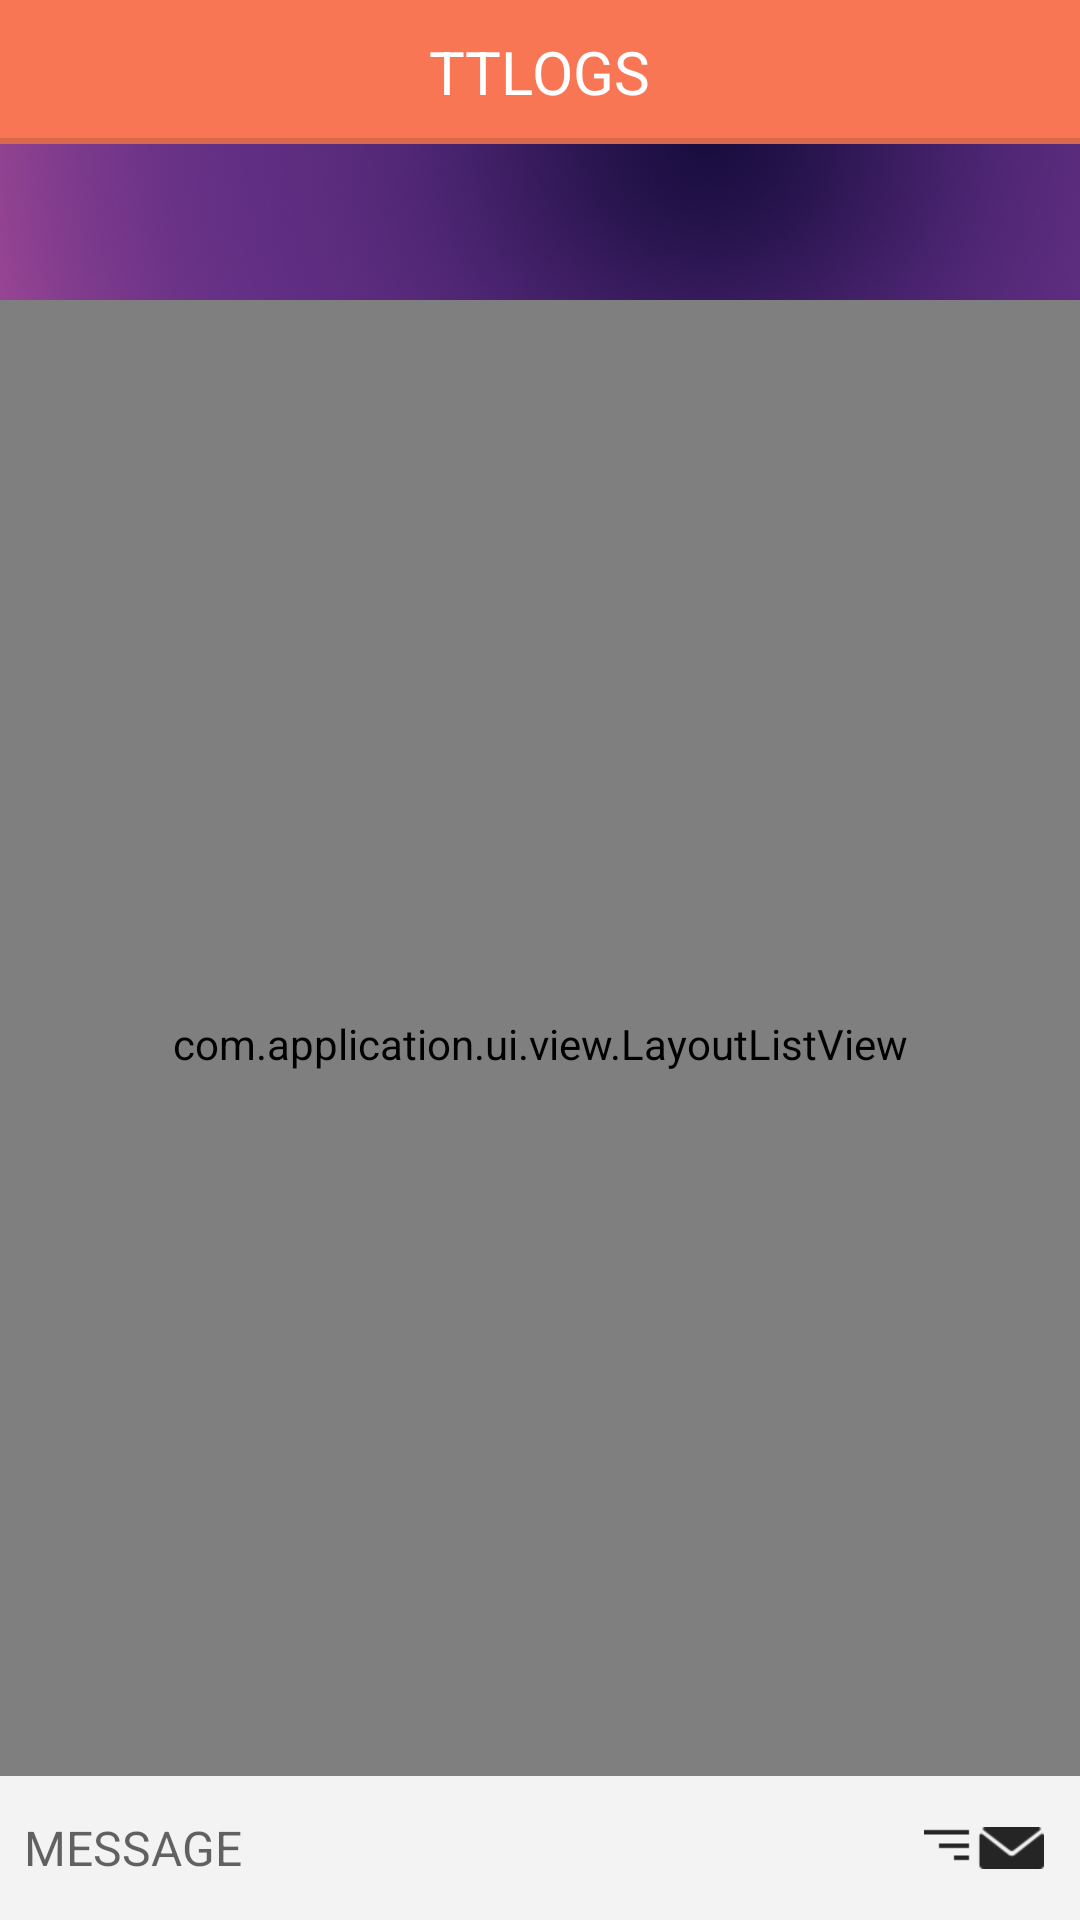

Produce the Android XML layout that renders to this screen, including the resource entries it uses.
<!-- AndroidManifest.xml: application theme AppTheme -->
<!-- res/layout/activity_mother_group.xml -->
<RelativeLayout xmlns:android="http://schemas.android.com/apk/res/android"
    xmlns:tools="http://schemas.android.com/tools"
    xmlns:app="http://schemas.android.com/apk/res-auto"
    android:layout_width="fill_parent"
    android:layout_height="fill_parent" >

    <include
        android:id="@+id/actionBarLayout"
        layout="@layout/action_bar_ttlogs"
         />

    <android.support.v4.widget.DrawerLayout
        android:id="@+id/drawer_layout"
        android:layout_width="match_parent"
        android:layout_marginTop="@dimen/actionbar_height"
        android:layout_height="match_parent" >

        <include layout="@layout/include_activity_mother_group" />

        <ListView
            android:id="@+id/left_drawer"
            android:layout_width="270dp"
            android:layout_height="match_parent"
            android:layout_gravity="start"
            android:background="@color/backround_actionbar_ttlogs"
            android:choiceMode="singleChoice"
            android:drawSelectorOnTop="true"
            android:fadingEdge="none" />
    </android.support.v4.widget.DrawerLayout>

</RelativeLayout>
<!-- res/layout/action_bar_ttlogs.xml (included above) -->
<?xml version="1.0" encoding="utf-8"?>

<RelativeLayout xmlns:android="http://schemas.android.com/apk/res/android"
    android:layout_width="match_parent"
    android:layout_height="@dimen/actionbar_height"
    android:background="@drawable/ab_solid_example"
    android:id="@+id/actionBarLayout"
    android:orientation="vertical" >

    <ImageView
        android:id="@+id/actionBarDrawer"
        android:layout_width="wrap_content"
        android:layout_height="wrap_content"
        android:layout_alignParentLeft="true"
        android:layout_centerInParent="true"
        android:src="@drawable/ic_back"
        android:layout_marginLeft="16dp"
        android:scaleType="centerInside" />

    <TextView
        android:id="@+id/actionBarTitle"
        android:layout_width="wrap_content"
        android:layout_height="wrap_content"
        android:layout_centerInParent="true"
        android:text="TTLOGS"
        android:textSize="@dimen/actionBarTitleTextSize"
        android:textColor="@android:color/white" />

    <ImageView
        android:id="@+id/actionBarBackArrowOnRight"
        android:layout_width="25dp"
        android:layout_height="25dp"
        android:layout_alignParentRight="true"
        android:layout_centerInParent="true"
        android:layout_marginRight="10dp"
        android:background="@drawable/ic_ab_attach3"
        android:visibility="gone"
        android:scaleType="centerInside" />

</RelativeLayout>
<!-- res/layout/include_activity_mother_group.xml (included above) -->
<?xml version="1.0" encoding="utf-8"?>

<RelativeLayout xmlns:android="http://schemas.android.com/apk/res/android"
    xmlns:ads="http://schemas.android.com/apk/res-auto"
    android:layout_width="match_parent"
    android:layout_height="match_parent"
    android:background="@drawable/bg_app"
    android:orientation="vertical" >

    <ImageView
        android:id="@+id/chatAdsImageView"
        android:layout_width="match_parent"
        android:layout_height="@dimen/actionbar_height_ads"
        android:layout_alignParentTop="true"
        android:scaleType="fitXY"
        android:visibility="visible" />
    
    <com.google.android.gms.ads.AdView
            android:id="@+id/adView"
            android:layout_width="match_parent"
            android:layout_height="@dimen/actionbar_height_ads"
            android:layout_centerHorizontal="true"
            android:layout_alignParentTop="true"
            ads:adSize="BANNER"
            ads:adUnitId="@string/banner_ad_unit_id"
            android:visibility="gone" />

    

    <com.application.ui.view.LayoutListView
        android:id="@+id/chat_list_view"
        android:layout_width="fill_parent"
        android:layout_height="fill_parent"
        android:layout_above="@+id/chat_compose_panel"
        android:layout_marginBottom="-3dp"
        android:layout_marginTop="@dimen/actionbar_height_ads"
        android:cacheColorHint="#00000000"
        android:clipToPadding="false"
        android:divider="@null"
        android:dividerHeight="7dp"
        android:fadingEdge="none"
        android:fadingEdgeLength="0dp"
        android:listSelector="@android:color/transparent"
        android:paddingBottom="3dp"
        android:paddingTop="4dp"
        android:stackFromBottom="true" />

    <RelativeLayout
        android:id="@id/chat_compose_panel"
        android:layout_width="match_parent"
        android:layout_height="wrap_content"
        android:layout_alignParentBottom="true"
        android:background="@color/chat_enter_background"
        android:minHeight="48dp" >

        <ImageView
            android:id="@+id/chatSend"
            android:layout_width="48dp"
            android:layout_height="48dp"
            android:layout_alignParentRight="true"
            android:layout_marginRight="8dp"
            android:background="@color/chat_enter_background"
            android:padding="4dp"
            android:src="@drawable/chat_send" />

        <EditText
            android:id="@+id/chatEditText"
            android:layout_width="match_parent"
            android:layout_height="wrap_content"
            android:maxHeight="100dp"
            android:layout_alignRight="@id/chatSend"
            android:layout_marginLeft="8dp"
            android:layout_marginRight="60dp"
            android:background="@color/chat_enter_background"
            android:hint="MESSAGE"
            android:minHeight="48dp"
            android:textSize="16sp" />
    </RelativeLayout>

</RelativeLayout>
<!-- resources referenced by this layout -->
<resources>
  <color name="backround_actionbar_ttlogs">#F87654</color>
  <color name="chat_enter_background">#F3F3F3</color>
  <dimen name="actionBarTitleTextSize">20sp</dimen>
  <dimen name="actionbar_height">48dp</dimen>
  <dimen name="actionbar_height_ads">52dp</dimen>
  <string name="banner_ad_unit_id">ca-app-pub-6532634302631984/2611827153</string>
  <!-- drawable selectable_background_insurance (drawable) -->
  <?xml version="1.0" encoding="utf-8"?>
  <selector xmlns:android="http://schemas.android.com/apk/res/android"
          android:exitFadeDuration="@android:integer/config_mediumAnimTime" >
      <item android:state_pressed="false" android:state_focused="true" android:drawable="@drawable/list_focused_insurance" />
      <item android:state_pressed="true" android:drawable="@drawable/list_pressed_insurance" />
      <item android:drawable="@android:color/transparent" />
  </selector>
  <style name="PopupMenu.Insurance" parent="@style/Widget.AppCompat.Light.PopupMenu">
          <item name="android:popupBackground">@drawable/menu_dropdown_panel_insurance</item>
      </style>
  <style name="DropDownListView.Insurance" parent="@style/Widget.AppCompat.Light.ListView.DropDown">
          <item name="android:listSelector">@drawable/selectable_background_insurance</item>
      </style>
  <style name="ActionBarTabStyle.Insurance" parent="@style/Widget.AppCompat.Light.ActionBar.TabView">
          <item name="android:background">@drawable/tab_indicator_ab_insurance</item>
      </style>
  <style name="DropDownNav.Insurance" parent="@style/Widget.AppCompat.Light.Spinner.DropDown.ActionBar">
          <item name="android:background">@drawable/spinner_background_ab_insurance</item>
          <item name="android:popupBackground">@drawable/menu_dropdown_panel_insurance</item>
          <item name="android:dropDownSelector">@drawable/selectable_background_insurance</item>
      </style>
  <style name="ActionBar.Solid.Insurance" parent="@style/Widget.AppCompat.Light.ActionBar.Solid">
          <item name="background">@drawable/ab_solid_insurance</item>
          <item name="backgroundStacked">@drawable/ab_stacked_solid_insurance</item>
          <item name="backgroundSplit">@drawable/ab_bottom_solid_insurance</item>
          <item name="progressBarStyle">@style/ProgressBar.Insurance</item>
          <item name="titleTextStyle">@style/MyTheme.TitleTextStyle</item>
          <item name="subtitleTextStyle">@style/MyTheme.SubTitleTextStyle</item>
      </style>
  <style name="ActionButton.CloseMode.Insurance" parent="@style/Widget.AppCompat.Light.ActionButton.CloseMode">
          <item name="android:background">@drawable/btn_cab_done_insurance</item>
      </style>
  <style name="ProgressBar.Insurance" parent="@style/Widget.AppCompat.ProgressBar.Horizontal">
          <item name="android:progressDrawable">@drawable/progress_horizontal_insurance</item>
      </style>
  <style name="MyTheme.TitleTextStyle" parent="@style/TextAppearance.AppCompat.Widget.ActionBar.Title">
          <item name="android:textColor">#FFFFFF</item>
      </style>
  <style name="MyTheme.SubTitleTextStyle" parent="@style/TextAppearance.AppCompat.Widget.ActionBar.Subtitle">
          <item name="android:textColor">#FFFFFF</item>
      </style>
  <!-- drawable btn_cab_done_insurance (drawable) -->
  <?xml version="1.0" encoding="utf-8"?>
  <selector xmlns:android="http://schemas.android.com/apk/res/android">
      <item android:state_pressed="true"
          android:drawable="@drawable/btn_cab_done_pressed_insurance" />
      <item android:state_focused="true" android:state_enabled="true"
          android:drawable="@drawable/btn_cab_done_focused_insurance" />
      <item android:state_enabled="true"
          android:drawable="@drawable/btn_cab_done_default_insurance" />
  </selector>
</resources>
